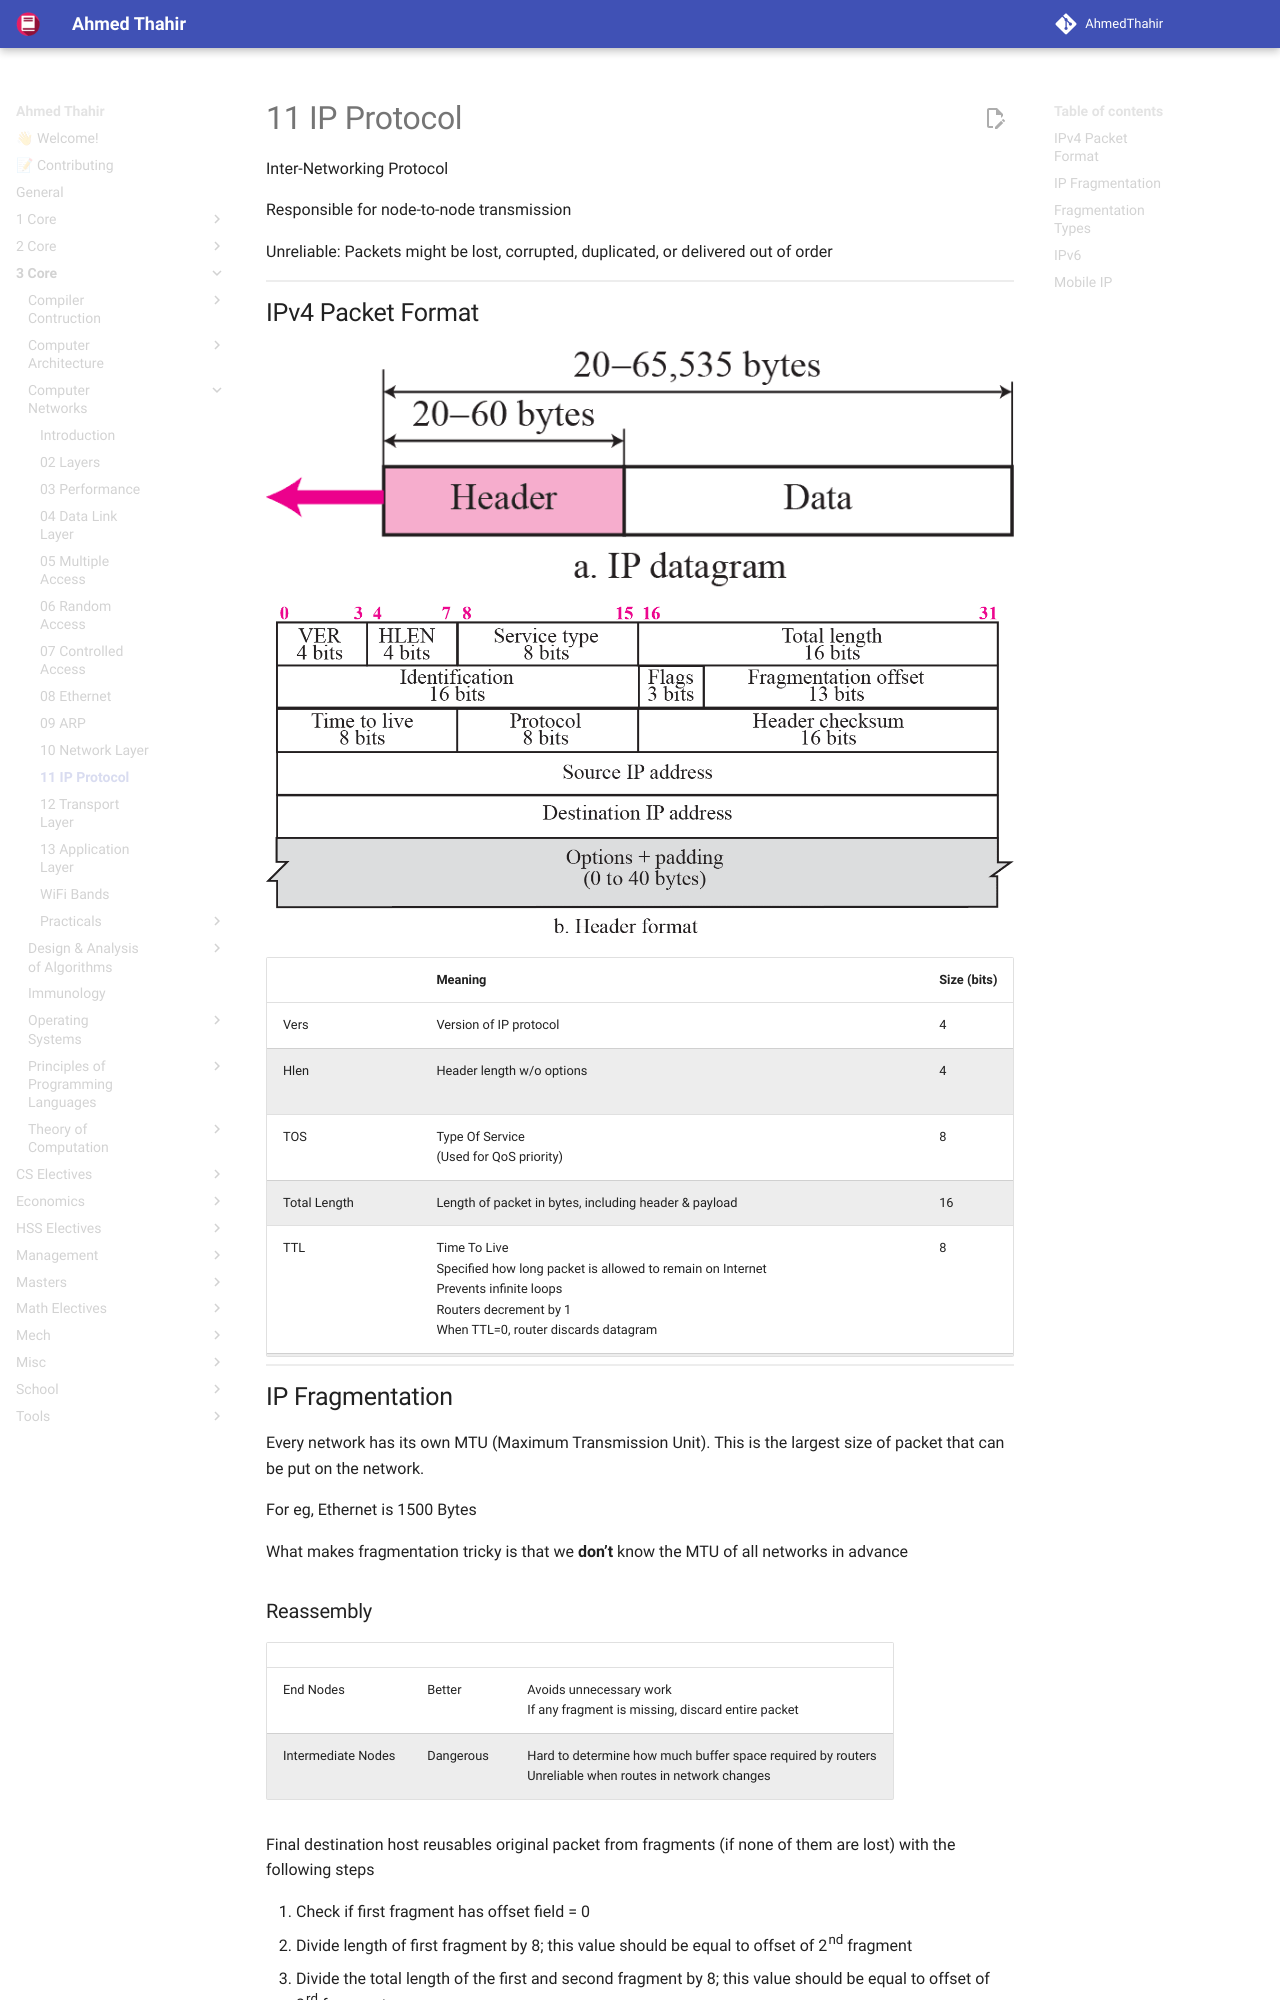

repository: AhmedThahir/AhmedThahir.github.io · page: 3_Core/Computer_Networks/11_IP_Protocol/index.html · generator: mkdocs

Inter-Networking Protocol

Responsible for node-to-node transmission

Unreliable: Packets might be lost, corrupted, duplicated, or delivered out of order

## IPv4 Packet Format

![image-20230530224312949](./assets/image-20230530224312949.png){ loading=lazy }

![image-20230530224318093](./assets/image-20230530224318093.png){ loading=lazy }
